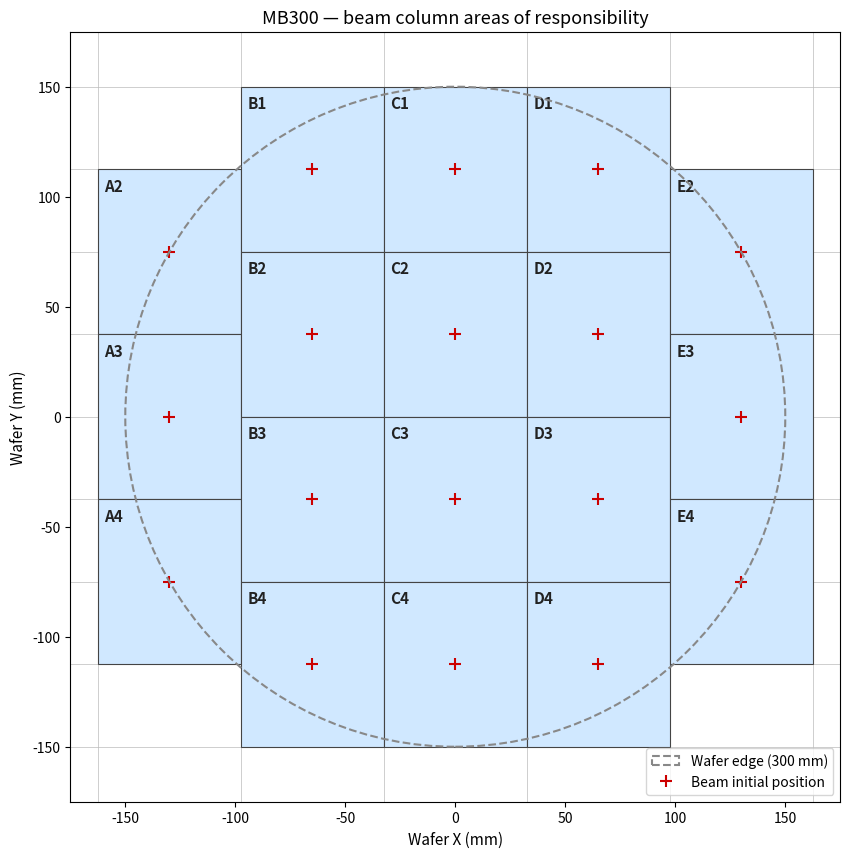

This chart was generated by the following Python code: (Note: this script raises an exception after producing the figure.)
"""Generate beam_areas_tool.png: MB300 column areas of responsibility (general tool diagram)."""

import matplotlib
matplotlib.use('Agg')
import matplotlib.pyplot as plt
import matplotlib.patches as mpatches
from pathlib import Path

# Beam positions and full (unclipped) cell boundaries, all in mm
BEAMS = [
    # name   beam_X  beam_Y   x_cell_start  x_cell_end  y_cell_start  y_cell_end
    ('A2', -130,   75,   -162.5,  -97.5,   37.5,  112.5),
    ('A3', -130,    0,   -162.5,  -97.5,  -37.5,   37.5),
    ('A4', -130,  -75,   -162.5,  -97.5, -112.5,  -37.5),
    ('B1',  -65,  112.5,  -97.5,  -32.5,   75.0,  150.0),
    ('B2',  -65,   37.5,  -97.5,  -32.5,    0.0,   75.0),
    ('B3',  -65,  -37.5,  -97.5,  -32.5,  -75.0,    0.0),
    ('B4',  -65, -112.5,  -97.5,  -32.5, -150.0,  -75.0),
    ('C1',    0,  112.5,  -32.5,   32.5,   75.0,  150.0),
    ('C2',    0,   37.5,  -32.5,   32.5,    0.0,   75.0),
    ('C3',    0,  -37.5,  -32.5,   32.5,  -75.0,    0.0),
    ('C4',    0, -112.5,  -32.5,   32.5, -150.0,  -75.0),
    ('D1',   65,  112.5,   32.5,   97.5,   75.0,  150.0),
    ('D2',   65,   37.5,   32.5,   97.5,    0.0,   75.0),
    ('D3',   65,  -37.5,   32.5,   97.5,  -75.0,    0.0),
    ('D4',   65, -112.5,   32.5,   97.5, -150.0,  -75.0),
    ('E2',  130,   75,    97.5,  162.5,   37.5,  112.5),
    ('E3',  130,    0,    97.5,  162.5,  -37.5,   37.5),
    ('E4',  130,  -75,    97.5,  162.5, -112.5,  -37.5),
]

fig, ax = plt.subplots(figsize=(14, 10))

for name, bx, by, xs, xe, ys, ye in BEAMS:
    rect = mpatches.Rectangle(
        (xs, ys), xe - xs, ye - ys,
        linewidth=0.8, edgecolor='#444', facecolor='#d0e8ff', zorder=1,
    )
    ax.add_patch(rect)
    # Label: upper-left corner of cell, inset slightly
    ax.text(xs + 3, ye - 4, name,
            ha='left', va='top', fontsize=11, fontweight='bold', color='#222', zorder=3)
    # Beam initial position marker
    ax.plot(bx, by, '+', color='#c00', markersize=8, markeredgewidth=1.5, zorder=4)

# Grid lines at column and row boundaries
for x in [-162.5, -97.5, -32.5, 32.5, 97.5, 162.5]:
    ax.axvline(x, color='#bbb', linewidth=0.5, zorder=0)
for y in [-150, -112.5, -75, -37.5, 0, 37.5, 75, 112.5, 150]:
    ax.axhline(y, color='#bbb', linewidth=0.5, zorder=0)

# Wafer circle (300 mm diameter)
wafer = plt.Circle((0, 0), 150, fill=False, edgecolor='#888', linewidth=1.5,
                   linestyle='--', zorder=6, label='Wafer edge (300 mm)')
ax.add_patch(wafer)

# Legend proxy for beam marker
beam_marker = plt.Line2D([0], [0], marker='+', color='#c00', linestyle='none',
                         markersize=9, markeredgewidth=1.5, label='Beam initial position')
ax.legend(handles=[wafer, beam_marker], loc='lower right', fontsize=10)

ax.set_xlim(-175, 175)
ax.set_ylim(-175, 175)
ax.set_aspect('equal')
ax.set_xlabel('Wafer X (mm)', fontsize=11)
ax.set_ylabel('Wafer Y (mm)', fontsize=11)
ax.set_title('MB300 — beam column areas of responsibility', fontsize=13)

OUT = Path(__file__).parent.parent / "beam_areas_tool.png"
fig.tight_layout()
fig.savefig(OUT, dpi=100)
print(f"Saved {OUT}")
